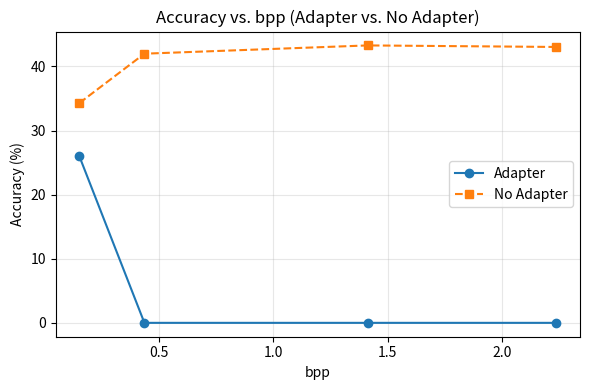

The matplotlib source for this figure:
import matplotlib.pyplot as plt

# 数据
bpp = [0.154, 0.438, 1.413, 2.236]

acc_adapter = [25.98, 0, 0, 0]   # %
acc_no_adapter = [34.28, 41.98, 43.27, 43.03]  # %

plt.figure(figsize=(6, 4))

# Adapter 曲线
plt.plot(bpp, acc_adapter, marker='o', linestyle='-', label='Adapter')

# No Adapter 曲线
plt.plot(bpp, acc_no_adapter, marker='s', linestyle='--', label='No Adapter')

plt.xlabel('bpp')
plt.ylabel('Accuracy (%)')
plt.title('Accuracy vs. bpp (Adapter vs. No Adapter)')
plt.grid(True, alpha=0.3)
plt.legend()
plt.tight_layout()

plt.show()
